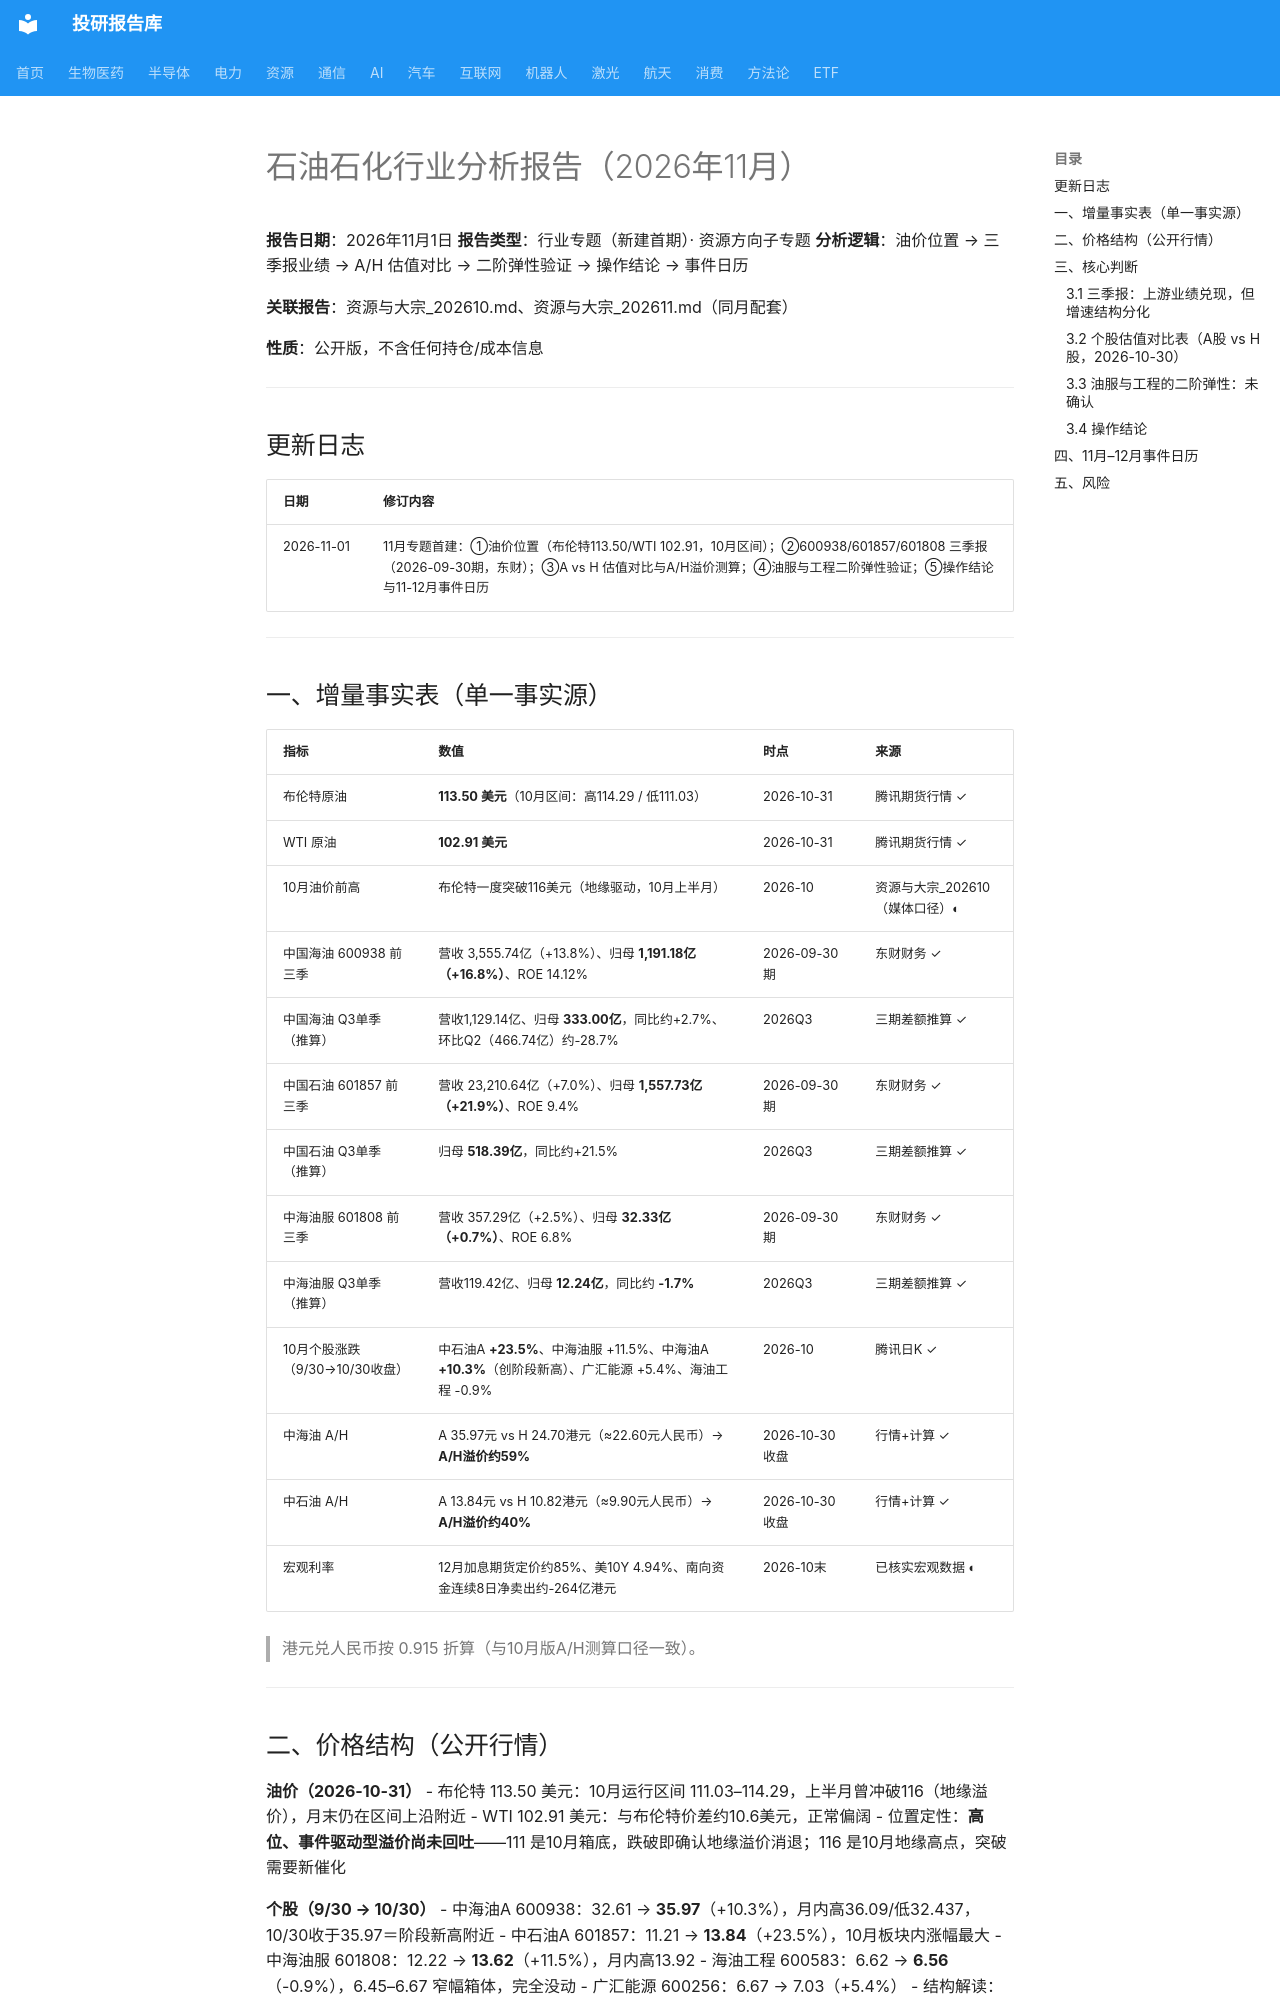

repository: zyxdtk/research · page: sectors/resource/石油石化_202611/index.html · generator: mkdocs

# 石油石化行业分析报告（2026年11月）

**报告日期**：2026年11月1日
**报告类型**：行业专题（新建首期）· 资源方向子专题
**分析逻辑**：油价位置 → 三季报业绩 → A/H 估值对比 → 二阶弹性验证 → 操作结论 → 事件日历

**关联报告**：资源与大宗_202610.md、资源与大宗_202611.md（同月配套）

**性质**：公开版，不含任何持仓/成本信息

---

## 更新日志

| 日期 | 修订内容 |
|------|---------|
| 2026-11-01 | 11月专题首建：①油价位置（布伦特113.50/WTI 102.91，10月区间）；②600938/601857/601808 三季报（2026-09-30期，东财）；③A vs H 估值对比与A/H溢价测算；④油服与工程二阶弹性验证；⑤操作结论与11-12月事件日历 |

---

## 一、增量事实表（单一事实源）

| 指标 | 数值 | 时点 | 来源 |
|------|------|------|------|
| 布伦特原油 | **113.50 美元**（10月区间：高114.29 / 低111.03） | 2026-10-31 | 腾讯期货行情 ✓ |
| WTI 原油 | **102.91 美元** | 2026-10-31 | 腾讯期货行情 ✓ |
| 10月油价前高 | 布伦特一度突破116美元（地缘驱动，10月上半月） | 2026-10 | 资源与大宗_202610（媒体口径）◐ |
| 中国海油 600938 前三季 | 营收 3,555.74亿（+13.8%）、归母 **1,191.18亿（+16.8%）**、ROE 14.12% | 2026-09-30期 | 东财财务 ✓ |
| 中国海油 Q3单季（推算） | 营收1,129.14亿、归母 **333.00亿**，同比约+2.7%、环比Q2（466.74亿）约-28.7% | 2026Q3 | 三期差额推算 ✓ |
| 中国石油 601857 前三季 | 营收 23,210.64亿（+7.0%）、归母 **1,557.73亿（+21.9%）**、ROE 9.4% | 2026-09-30期 | 东财财务 ✓ |
| 中国石油 Q3单季（推算） | 归母 **518.39亿**，同比约+21.5% | 2026Q3 | 三期差额推算 ✓ |
| 中海油服 601808 前三季 | 营收 357.29亿（+2.5%）、归母 **32.33亿（+0.7%）**、ROE 6.8% | 2026-09-30期 | 东财财务 ✓ |
| 中海油服 Q3单季（推算） | 营收119.42亿、归母 **12.24亿**，同比约 **-1.7%** | 2026Q3 | 三期差额推算 ✓ |
| 10月个股涨跌（9/30→10/30收盘） | 中石油A **+23.5%**、中海油服 +11.5%、中海油A **+10.3%**（创阶段新高）、广汇能源 +5.4%、海油工程 -0.9% | 2026-10 | 腾讯日K ✓ |
| 中海油 A/H | A 35.97元 vs H 24.70港元（≈22.60元人民币）→ **A/H溢价约59%** | 2026-10-30收盘 | 行情+计算 ✓ |
| 中石油 A/H | A 13.84元 vs H 10.82港元（≈9.90元人民币）→ **A/H溢价约40%** | 2026-10-30收盘 | 行情+计算 ✓ |
| 宏观利率 | 12月加息期货定价约85%、美10Y 4.94%、南向资金连续8日净卖出约-264亿港元 | 2026-10末 | 已核实宏观数据 ◐ |

> 港元兑人民币按 0.915 折算（与10月版A/H测算口径一致）。

---
